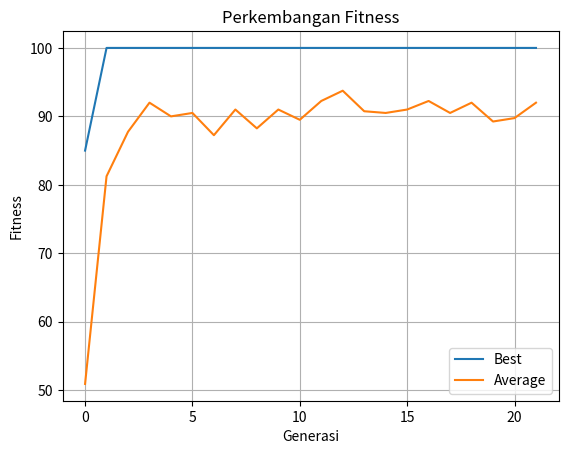

This chart was generated by the following Python code:
import random 
import matplotlib.pyplot as plt

# =========================================================
# DATA (SUDAH FIX)
# =========================================================
courses = ["AI", "DB", "WEB", "ML", "IOT", "SE", "DS"]

rooms = ["R1", "R2"]
times = ["P1", "P2", "P3", "P4"]  # 🔥 FIX: tambah slot

lecturers = {
    "AI": "D1",
    "DB": "D1",
    "WEB": "D2",
    "ML": "D2",
    "IOT": "D3",
    "SE": "D3",
    "DS": "D1"
}

POP_SIZE = 60
GENERATIONS = 200
MUTATION_RATE = 0.3
ELITE_SIZE = 3

# =========================================================
# INIT
# =========================================================
def create_schedule():
    return [(c, lecturers[c], random.choice(rooms), random.choice(times)) for c in courses]

def init_population():
    return [create_schedule() for _ in range(POP_SIZE)]

# =========================================================
# KONFLIK
# =========================================================
def conflict_details(schedule):
    room_time = {}
    lecturer_time = {}
    details = []

    for course, lec, room, time in schedule:

        if (room, time) in room_time:
            details.append(f"{course} bentrok RUANG dengan {room_time[(room,time)]} di {room}-{time}")
        else:
            room_time[(room, time)] = course

        if (lec, time) in lecturer_time:
            details.append(f"{course} bentrok DOSEN dengan {lecturer_time[(lec,time)]} di {time}")
        else:
            lecturer_time[(lec, time)] = course

    return details

# =========================================================
# FITNESS
# =========================================================
def fitness(schedule):
    conflicts = conflict_details(schedule)
    score = 100 - len(conflicts) * 15
    return max(score, 0)

# =========================================================
# REPAIR (SMART)
# =========================================================
def repair(schedule):
    used = set()

    for i in range(len(schedule)):
        c, lec, room, time = schedule[i]

        if (room, time) in used:
            for r in rooms:
                for t in times:
                    if (r, t) not in used:
                        schedule[i] = (c, lec, r, t)
                        used.add((r, t))
                        break
                else:
                    continue
                break
        else:
            used.add((room, time))

    return schedule

# =========================================================
# SELECTION
# =========================================================
def selection(pop):
    return max(random.sample(pop, 3), key=fitness)

# =========================================================
# CROSSOVER
# =========================================================
def crossover(p1, p2):
    point = random.randint(1, len(p1)-1)
    return p1[:point] + p2[point:]

# =========================================================
# MUTATION
# =========================================================
def mutate(schedule):
    i = random.randint(0, len(schedule)-1)
    c, lec, _, _ = schedule[i]
    schedule[i] = (c, lec, random.choice(rooms), random.choice(times))
    return schedule

# =========================================================
# GA
# =========================================================
def GA():
    pop = init_population()

    best_hist = []
    avg_hist = []

    print("\n===== PROSES EVOLUSI =====\n")

    for gen in range(GENERATIONS):

        pop = sorted(pop, key=fitness, reverse=True)

        best = pop[0]
        best_fit = fitness(best)
        avg_fit = sum(fitness(p) for p in pop) / POP_SIZE

        best_hist.append(best_fit)
        avg_hist.append(avg_fit)

        if gen % 5 == 0:
            print(f"Gen {gen:3d} | Fitness: {best_fit} | Avg: {avg_fit:.2f}")

        # 🔥 jangan terlalu cepat stop
        if best_fit == 100 and gen > 20:
            print("\n🎯 SOLUSI OPTIMAL DITEMUKAN!")
            break

        new_pop = pop[:ELITE_SIZE]

        while len(new_pop) < POP_SIZE:
            p1 = selection(pop)
            p2 = selection(pop)

            child = crossover(p1, p2)

            if random.random() < MUTATION_RATE:
                child = mutate(child)

            # tidak selalu repair → biar evolusi terlihat
            if random.random() < 0.7:
                child = repair(child)

            new_pop.append(child)

        pop = new_pop

    # =====================================================
    # HASIL AKHIR
    # =====================================================
    best = sorted(pop, key=fitness, reverse=True)[0]
    conflicts = conflict_details(best)

    print("\n===== HASIL AKHIR =====")
    print("Fitness akhir :", fitness(best))

    print("\nJadwal Final:")
    for s in best:
        print(" -", s)

    if not conflicts:
        print("\nPenjelasan:")
        print("Tidak ada konflik → solusi optimal.")
    else:
        print("\nPenjelasan:")
        print(f"Terdapat {len(conflicts)} konflik:")
        for c in conflicts:
            print(" -", c)

    # =====================================================
    # VISUAL
    # =====================================================
    plt.figure()
    plt.plot(best_hist)
    plt.plot(avg_hist)
    plt.title("Perkembangan Fitness")
    plt.xlabel("Generasi")
    plt.ylabel("Fitness")
    plt.legend(["Best", "Average"])
    plt.grid()
    plt.show()


# RUN
if __name__ == "__main__":
    GA() 
